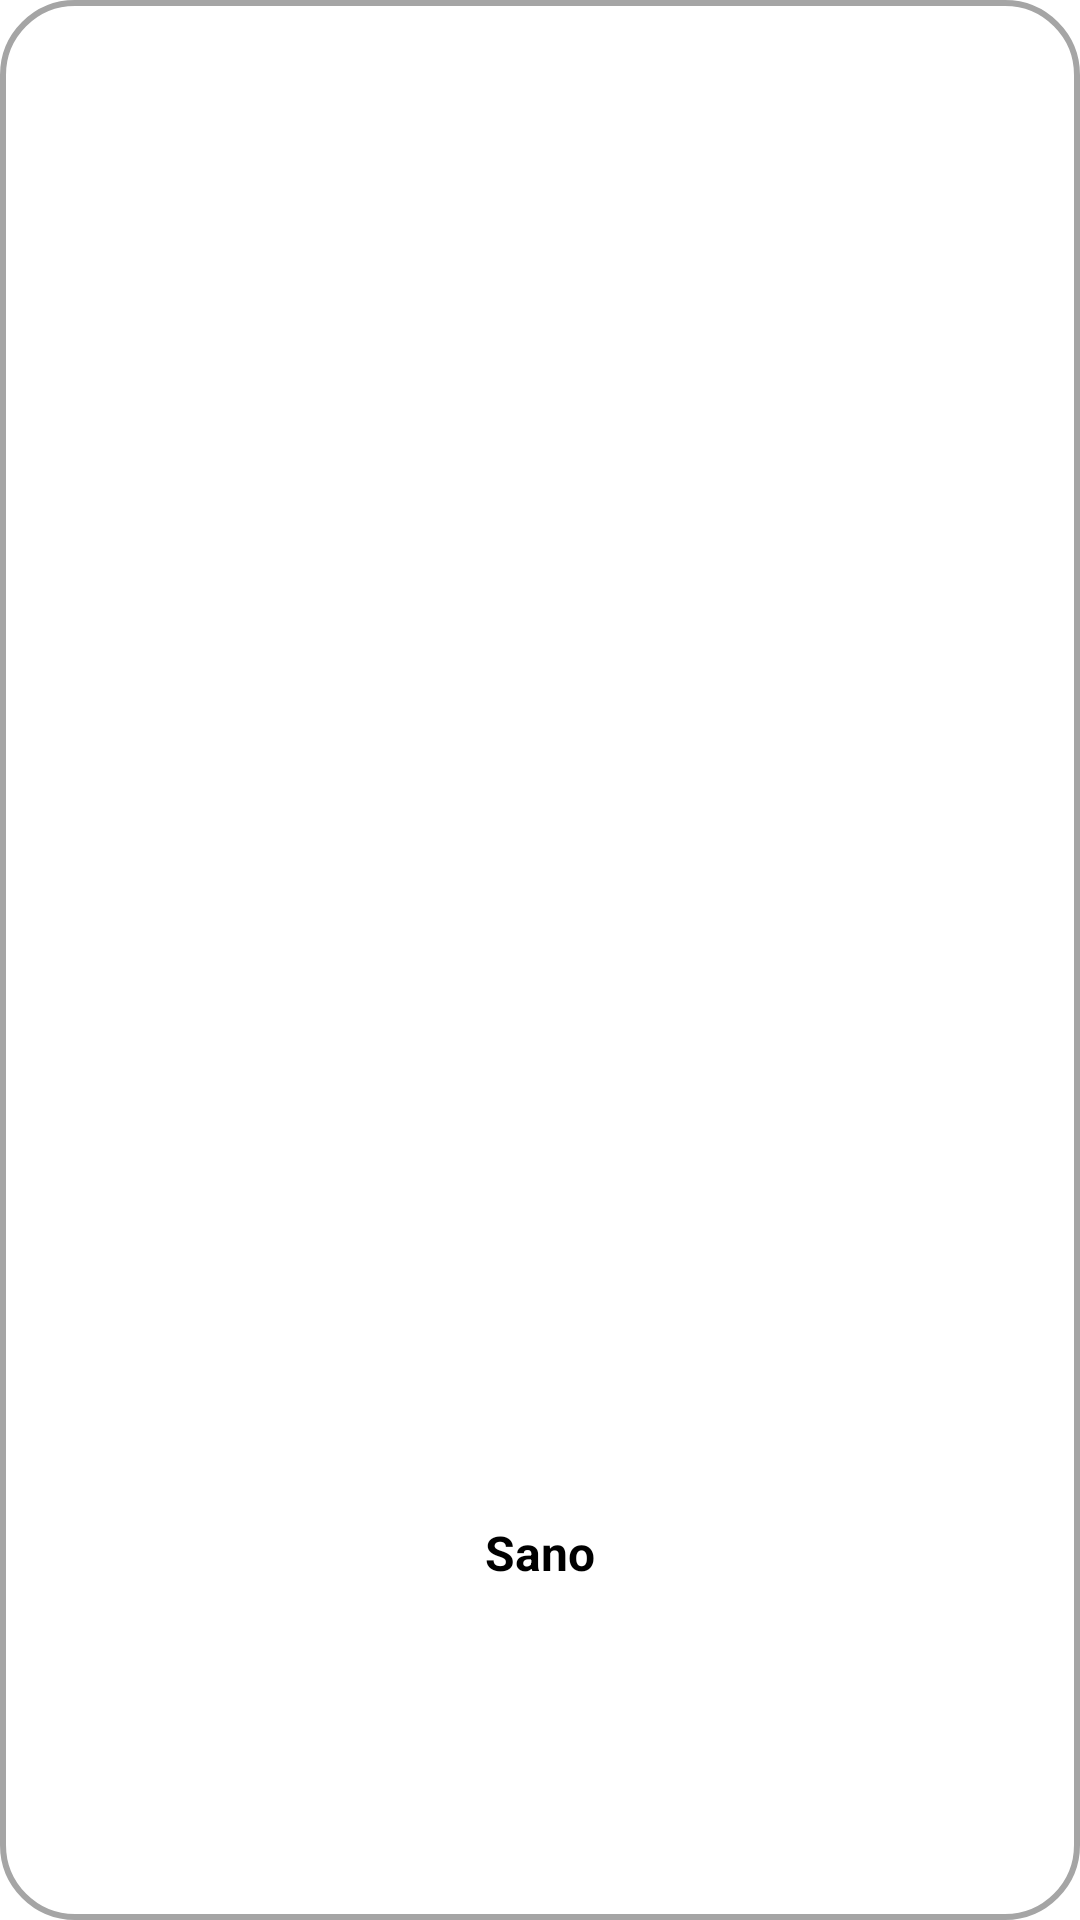

This screen was rendered from an Android layout file. Write that file and the resources it references.
<!-- AndroidManifest.xml: application theme Theme.DoggyApp -->
<!-- res/layout/image_container.xml -->
<?xml version="1.0" encoding="utf-8"?>
<androidx.constraintlayout.widget.ConstraintLayout xmlns:android="http://schemas.android.com/apk/res/android"
    android:layout_width="match_parent"
    android:layout_marginStart="15dp"
    android:layout_marginEnd="15dp"
    android:background="@drawable/background_item"
    android:layout_height="match_parent"
    xmlns:app="http://schemas.android.com/apk/res-auto"
    app:cardCornerRadius="10dp">

    <ImageView
        android:id="@+id/imageView"
        android:layout_width="150dp"
        android:layout_height="150dp"
        android:layout_gravity="center"
        android:scaleType="fitXY"
        android:src="@drawable/ic_baseline_home_24"
        app:layout_constraintBottom_toBottomOf="parent"
        app:layout_constraintEnd_toEndOf="parent"
        app:layout_constraintStart_toStartOf="parent"
        app:layout_constraintTop_toTopOf="parent" />

    <TextView
        android:id="@+id/text"
        android:layout_width="wrap_content"
        android:text="Sano"
        android:textSize="16sp"
        android:textStyle="bold"
        android:layout_height="wrap_content"
        android:textColor="@color/black"
        app:layout_constraintBottom_toBottomOf="parent"
        app:layout_constraintEnd_toEndOf="@+id/imageView"
        app:layout_constraintStart_toStartOf="@+id/imageView"
        app:layout_constraintTop_toBottomOf="@+id/imageView" />
    <ImageView
        android:id="@+id/lock"
        android:visibility="gone"
        android:layout_width="match_parent"
        android:layout_height="match_parent"
        android:background="@drawable/background_item_lock"
        android:src="@drawable/ic_baseline_lock_24"
        android:scaleType="centerInside"/>


</androidx.constraintlayout.widget.ConstraintLayout>
<!-- resources referenced by this layout -->
<resources>
  <color name="black">#FF000000</color>
  <!-- drawable background_item (drawable) -->
  <?xml version="1.0" encoding="utf-8"?>
  <shape android:shape="rectangle" xmlns:android="http://schemas.android.com/apk/res/android">
  <stroke android:width="2dp" android:color="#A5A5A5"/>
      <corners android:radius="24dp"/>
  </shape>
  <!-- drawable background_item_lock (drawable) -->
  <?xml version="1.0" encoding="utf-8"?>
  <shape android:shape="rectangle" xmlns:android="http://schemas.android.com/apk/res/android">
      <stroke android:width="2dp" android:color="#A5A5A5"/>
      <corners android:radius="24dp"/>
      <solid android:color="#7AFFFFFF"/>
  </shape>
  <!-- drawable ic_baseline_lock_24 (drawable) -->
  <vector android:height="50dp" android:tint="#131313"
      android:viewportHeight="24" android:viewportWidth="24"
      android:width="50dp" xmlns:android="http://schemas.android.com/apk/res/android">
      <path android:fillColor="@android:color/white" android:pathData="M18,8h-1L17,6c0,-2.76 -2.24,-5 -5,-5S7,3.24 7,6v2L6,8c-1.1,0 -2,0.9 -2,2v10c0,1.1 0.9,2 2,2h12c1.1,0 2,-0.9 2,-2L20,10c0,-1.1 -0.9,-2 -2,-2zM12,17c-1.1,0 -2,-0.9 -2,-2s0.9,-2 2,-2 2,0.9 2,2 -0.9,2 -2,2zM15.1,8L8.9,8L8.9,6c0,-1.71 1.39,-3.1 3.1,-3.1 1.71,0 3.1,1.39 3.1,3.1v2z"/>
  </vector>
  <style name="Theme.DoggyApp" parent="Theme.MaterialComponents.DayNight.NoActionBar">
          
          <item name="colorPrimary">@color/purple_500</item>
          <item name="colorPrimaryVariant">@color/purple_700</item>
          <item name="colorOnPrimary">@color/white</item>
          
          <item name="colorSecondary">@color/teal_200</item>
          <item name="colorSecondaryVariant">@color/teal_700</item>
          <item name="colorOnSecondary">@color/black</item>
  
          
          <item name="android:statusBarColor">?attr/colorPrimaryVariant</item>
          
      </style>
  <color name="purple_500">#FF6200EE</color>
  <color name="purple_700">#FF3700B3</color>
  <color name="white">#FFFFFFFF</color>
  <color name="teal_200">#FF03DAC5</color>
  <color name="teal_700">#FF018786</color>
</resources>
